8-way image classification set "data_split" from GitHub (militarychelick/mango_neiroset); label vocabulary: anthracnose, bacterial canker, cutting weevil, die back, gall midge, healthy, powdery mildew, sooty mould.

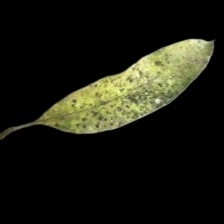
Label: sooty mould

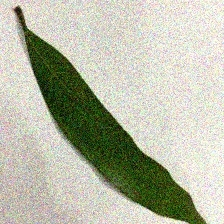
Label: healthy

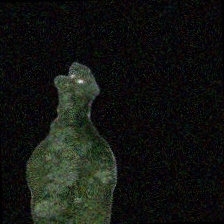
Label: powdery mildew

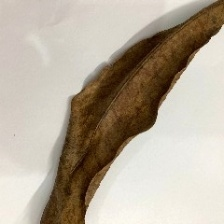
Label: die back

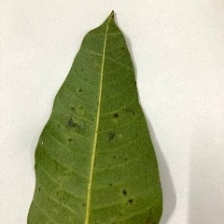
Label: gall midge

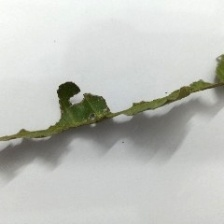
Label: bacterial canker
